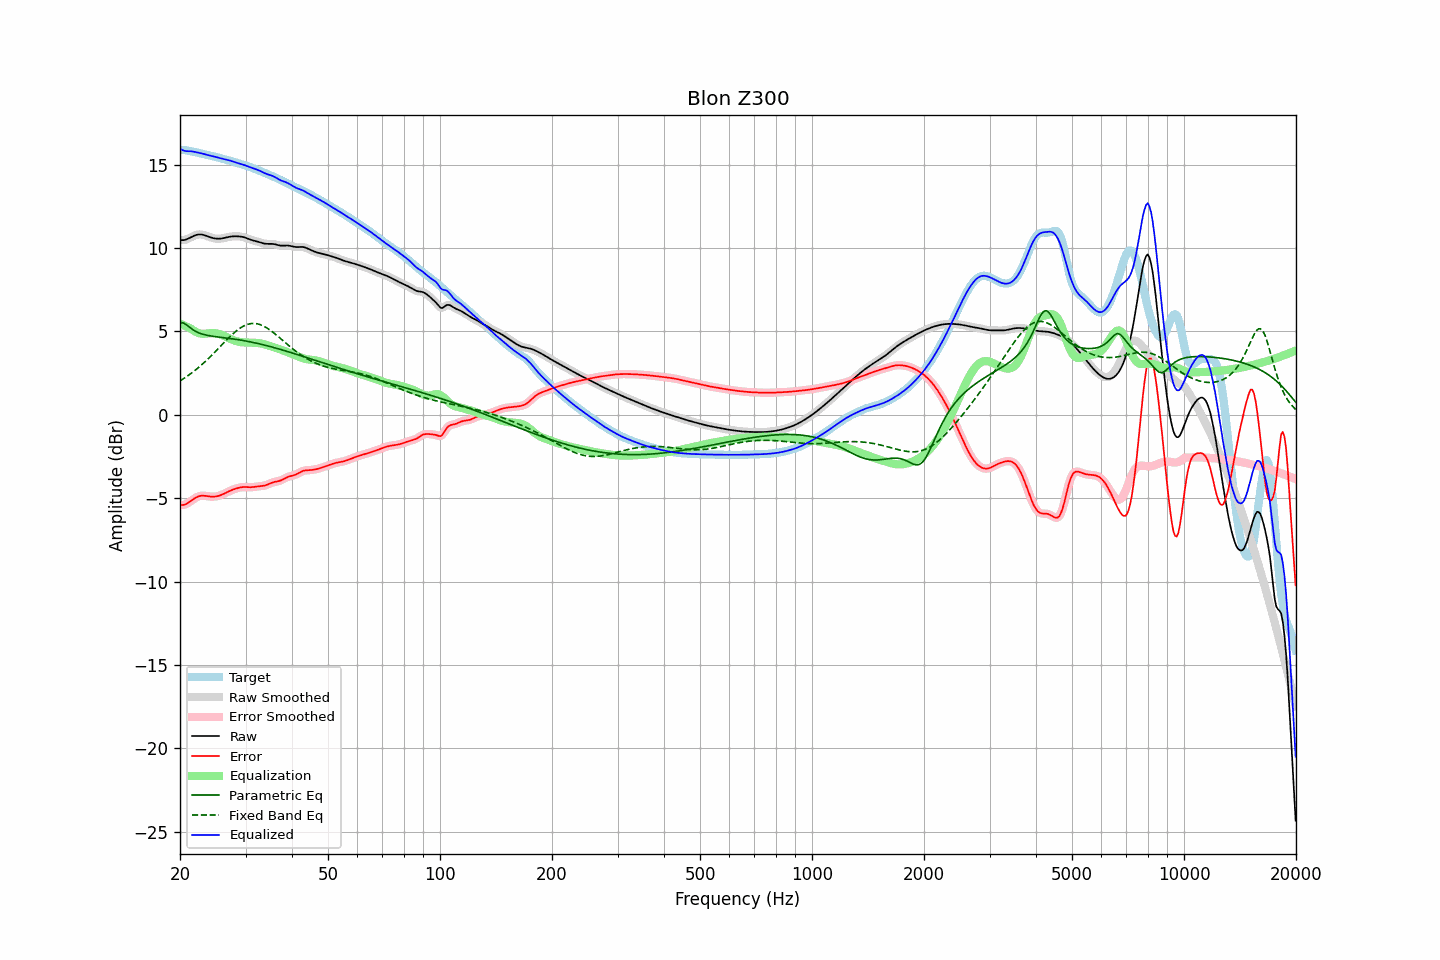

The data file committed next to this chart (first rows):
frequency, raw, error, smoothed, error_smoothed, equalization, parametric_eq, fixed_band_eq, equalized_raw, equalized_smoothed, target
20.00, 10.48, -5.41, 10.48, -5.40, 5.47, 5.52, 2.03, 15.94, 15.94, 15.88
20.20, 10.47, -5.41, 10.47, -5.41, 5.42, 5.52, 2.09, 15.89, 15.89, 15.88
20.40, 10.47, -5.40, 10.47, -5.40, 5.38, 5.51, 2.15, 15.85, 15.85, 15.87
20.61, 10.48, -5.38, 10.48, -5.38, 5.33, 5.45, 2.22, 15.82, 15.82, 15.86
20.81, 10.51, -5.34, 10.51, -5.34, 5.29, 5.40, 2.28, 15.80, 15.80, 15.85
21.02, 10.55, -5.28, 10.55, -5.28, 5.24, 5.32, 2.35, 15.80, 15.80, 15.83
21.23, 10.60, -5.21, 10.60, -5.21, 5.20, 5.25, 2.42, 15.80, 15.80, 15.81
21.44, 10.65, -5.14, 10.65, -5.14, 5.15, 5.17, 2.49, 15.80, 15.80, 15.79
21.66, 10.70, -5.08, 10.70, -5.08, 5.08, 5.10, 2.56, 15.78, 15.78, 15.77
21.87, 10.74, -5.01, 10.74, -5.01, 5.02, 5.04, 2.64, 15.76, 15.76, 15.75
22.09, 10.78, -4.96, 10.78, -4.96, 4.97, 4.99, 2.71, 15.74, 15.74, 15.73
22.31, 10.80, -4.91, 10.80, -4.91, 4.92, 4.94, 2.79, 15.72, 15.72, 15.71
22.54, 10.81, -4.88, 10.81, -4.88, 4.89, 4.90, 2.87, 15.70, 15.70, 15.69
22.76, 10.81, -4.86, 10.81, -4.86, 4.87, 4.87, 2.96, 15.68, 15.68, 15.67
22.99, 10.80, -4.85, 10.79, -4.85, 4.86, 4.83, 3.04, 15.65, 15.65, 15.64
23.22, 10.77, -4.85, 10.77, -4.85, 4.86, 4.81, 3.13, 15.63, 15.63, 15.62
23.45, 10.74, -4.86, 10.74, -4.86, 4.86, 4.78, 3.22, 15.60, 15.60, 15.60
23.69, 10.70, -4.88, 10.70, -4.88, 4.87, 4.76, 3.31, 15.58, 15.58, 15.58
23.92, 10.67, -4.89, 10.67, -4.89, 4.88, 4.74, 3.40, 15.55, 15.55, 15.56
24.16, 10.64, -4.90, 10.64, -4.90, 4.89, 4.73, 3.50, 15.53, 15.53, 15.54
24.40, 10.61, -4.91, 10.61, -4.91, 4.90, 4.71, 3.59, 15.51, 15.51, 15.51
24.65, 10.58, -4.91, 10.58, -4.91, 4.90, 4.70, 3.69, 15.48, 15.48, 15.49
24.89, 10.57, -4.90, 10.57, -4.90, 4.89, 4.69, 3.79, 15.46, 15.46, 15.46
25.14, 10.56, -4.88, 10.56, -4.88, 4.88, 4.67, 3.89, 15.43, 15.43, 15.44
25.39, 10.55, -4.86, 10.55, -4.86, 4.85, 4.66, 3.99, 15.41, 15.41, 15.41
25.65, 10.56, -4.83, 10.56, -4.83, 4.82, 4.65, 4.09, 15.38, 15.38, 15.39
25.91, 10.57, -4.79, 10.57, -4.79, 4.79, 4.64, 4.19, 15.36, 15.36, 15.36
26.16, 10.59, -4.75, 10.59, -4.75, 4.75, 4.63, 4.29, 15.33, 15.33, 15.34
26.43, 10.61, -4.70, 10.61, -4.70, 4.70, 4.61, 4.39, 15.31, 15.31, 15.31
26.69, 10.63, -4.65, 10.63, -4.65, 4.66, 4.60, 4.49, 15.29, 15.29, 15.29
26.96, 10.66, -4.60, 10.66, -4.60, 4.61, 4.59, 4.58, 15.27, 15.26, 15.26
27.23, 10.67, -4.56, 10.67, -4.56, 4.56, 4.58, 4.68, 15.24, 15.24, 15.23
27.50, 10.69, -4.52, 10.69, -4.52, 4.52, 4.56, 4.77, 15.21, 15.21, 15.21
27.77, 10.70, -4.48, 10.70, -4.48, 4.48, 4.55, 4.86, 15.18, 15.18, 15.18
28.05, 10.70, -4.45, 10.70, -4.45, 4.45, 4.54, 4.94, 15.15, 15.15, 15.15
28.33, 10.70, -4.42, 10.70, -4.42, 4.42, 4.52, 5.02, 15.11, 15.12, 15.12
28.62, 10.70, -4.39, 10.70, -4.39, 4.39, 4.51, 5.10, 15.09, 15.09, 15.09
28.90, 10.69, -4.36, 10.69, -4.37, 4.37, 4.49, 5.17, 15.06, 15.06, 15.06
29.19, 10.68, -4.35, 10.68, -4.35, 4.35, 4.47, 5.24, 15.03, 15.03, 15.03
29.48, 10.66, -4.33, 10.66, -4.33, 4.34, 4.46, 5.29, 15.01, 15.00, 14.99
29.78, 10.63, -4.33, 10.63, -4.33, 4.34, 4.44, 5.34, 14.97, 14.97, 14.96
30.08, 10.60, -4.33, 10.60, -4.33, 4.33, 4.42, 5.38, 14.94, 14.94, 14.93
30.38, 10.57, -4.34, 10.57, -4.34, 4.33, 4.41, 5.42, 14.90, 14.90, 14.90
30.68, 10.53, -4.34, 10.53, -4.34, 4.33, 4.39, 5.45, 14.86, 14.86, 14.87
30.99, 10.49, -4.34, 10.49, -4.34, 4.33, 4.37, 5.47, 14.82, 14.82, 14.83
31.30, 10.46, -4.34, 10.46, -4.33, 4.33, 4.35, 5.47, 14.79, 14.79, 14.80
31.61, 10.44, -4.32, 10.44, -4.32, 4.32, 4.33, 5.48, 14.76, 14.76, 14.76
31.93, 10.41, -4.31, 10.41, -4.31, 4.31, 4.31, 5.47, 14.73, 14.73, 14.72
32.24, 10.39, -4.30, 10.39, -4.30, 4.31, 4.28, 5.46, 14.69, 14.69, 14.68
32.57, 10.36, -4.29, 10.36, -4.29, 4.29, 4.26, 5.43, 14.65, 14.65, 14.64
32.89, 10.33, -4.28, 10.33, -4.28, 4.28, 4.24, 5.40, 14.61, 14.61, 14.60
33.22, 10.30, -4.27, 10.30, -4.27, 4.26, 4.22, 5.36, 14.56, 14.56, 14.57
33.55, 10.27, -4.25, 10.27, -4.25, 4.24, 4.19, 5.32, 14.51, 14.51, 14.53
33.89, 10.26, -4.23, 10.26, -4.23, 4.21, 4.17, 5.27, 14.47, 14.47, 14.48
34.23, 10.25, -4.20, 10.25, -4.20, 4.19, 4.14, 5.21, 14.43, 14.43, 14.44
34.57, 10.25, -4.16, 10.25, -4.16, 4.16, 4.12, 5.15, 14.40, 14.40, 14.40
34.92, 10.25, -4.12, 10.25, -4.12, 4.12, 4.09, 5.08, 14.37, 14.37, 14.36
35.27, 10.24, -4.08, 10.24, -4.08, 4.09, 4.07, 5.01, 14.34, 14.34, 14.32
35.62, 10.24, -4.04, 10.24, -4.05, 4.06, 4.04, 4.94, 14.30, 14.30, 14.28
35.97, 10.22, -4.02, 10.22, -4.02, 4.03, 4.01, 4.86, 14.25, 14.25, 14.24
... 635 more rows
